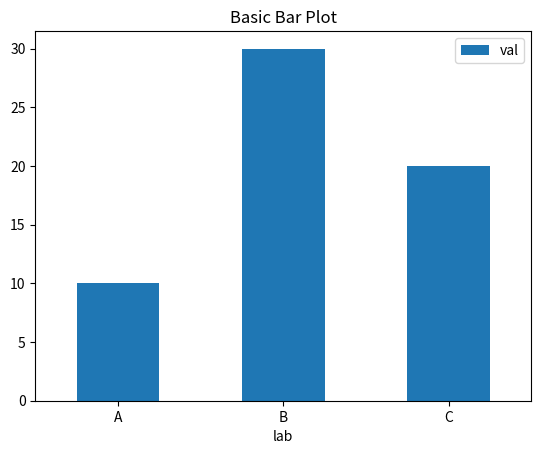
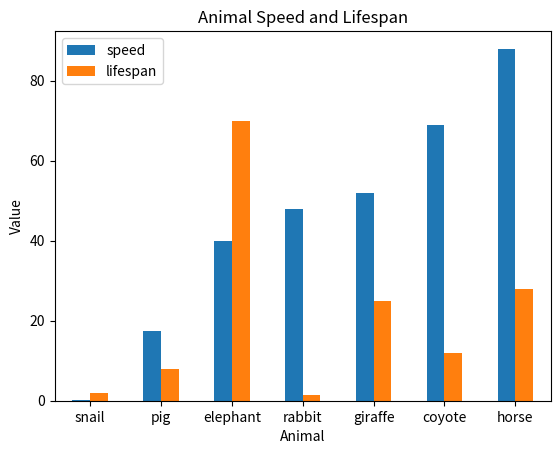
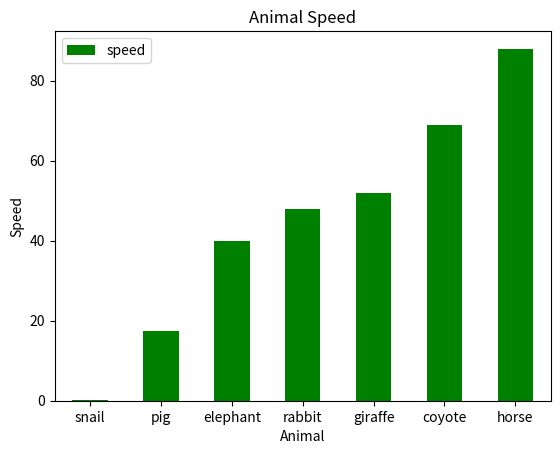
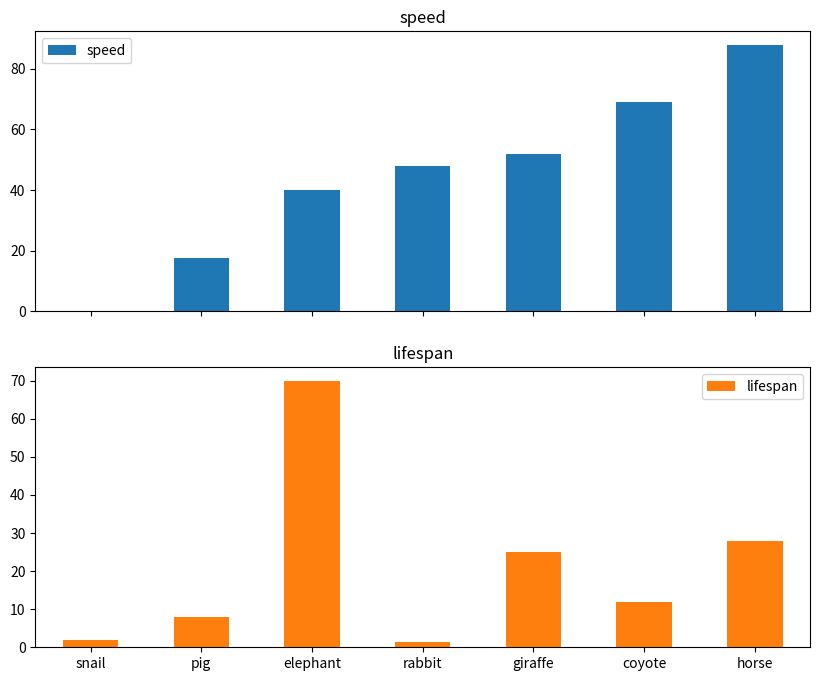

These figures' Python source, in order: (Note: this script raises an exception after producing the figures.)
import pandas as pd
import numpy as np
import matplotlib.pyplot as plt

%matplotlib inline

# Create a Series with pipe-separated values
s = pd.Series(['a|b', 'a', 'a|c'])
print("Original Series:")
print(s)

# Convert to dummy variables
dummies = s.str.get_dummies()
print("Result of get_dummies():")
print(dummies)

# Create a Series with comma-separated values
s_comma = pd.Series(['red,blue', 'green', 'yellow,orange,purple', 'blue,green'])
print("Series with comma-separated values:")
print(s_comma)

# Convert to dummy variables with custom separator
dummies_comma = s_comma.str.get_dummies(sep=',')
print("Result of get_dummies(sep=','):")
print(dummies_comma)

# Create a Series with missing values
s_missing = pd.Series(['a|b', np.nan, 'a|c'])
print("Series with missing values:")
print(s_missing)

# Convert to dummy variables
dummies_missing = s_missing.str.get_dummies()
print("Result of get_dummies() with missing values:")
print(dummies_missing)

# Create a DataFrame with movie data
movies = pd.DataFrame({
    'title': ['The Shawshank Redemption', 'The Godfather', 'Pulp Fiction', 'The Dark Knight', 'Forrest Gump'],
    'year': [1994, 1972, 1994, 2008, 1994],
    'genres': ['Drama', 'Crime|Drama', 'Crime|Drama|Thriller', 'Action|Crime|Drama|Thriller', 'Drama|Romance']
})
print("Movies DataFrame:")
print(movies)

# Convert genres to dummy variables
genre_dummies = movies['genres'].str.get_dummies(sep='|')
print("Genre dummy variables:")
print(genre_dummies)

# Combine the original DataFrame with the dummy variables
movies_with_dummies = pd.concat([movies, genre_dummies], axis=1)
print("Movies DataFrame with dummy variables:")
print(movies_with_dummies)

# Count the number of movies in each genre
genre_counts = genre_dummies.sum().sort_values(ascending=False)
print("Genre counts:")
print(genre_counts)

# Create a simple DataFrame for plotting
df = pd.DataFrame({
    'lab': ['A', 'B', 'C'], 
    'val': [10, 30, 20]
})
print("Simple DataFrame:")
print(df)

# Create a basic bar plot
ax = df.plot.bar(x='lab', y='val', rot=0, title='Basic Bar Plot')
plt.show()

# Create a DataFrame with animal data
speed = [0.1, 17.5, 40, 48, 52, 69, 88]
lifespan = [2, 8, 70, 1.5, 25, 12, 28]
index = ['snail', 'pig', 'elephant', 'rabbit', 'giraffe', 'coyote', 'horse']
df_animals = pd.DataFrame({
    'speed': speed,
    'lifespan': lifespan
}, index=index)
print("Animals DataFrame:")
print(df_animals)

# Plot the entire DataFrame as a bar plot
ax = df_animals.plot.bar(rot=0, title='Animal Speed and Lifespan')
plt.xlabel('Animal')
plt.ylabel('Value')
plt.show()

# Plot a single column
ax = df_animals.plot.bar(y='speed', rot=0, title='Animal Speed', color='green')
plt.xlabel('Animal')
plt.ylabel('Speed')
plt.show()

# Plot with subplots
axes = df_animals.plot.bar(rot=0, subplots=True, figsize=(10, 8), layout=(2, 1))
axes[0].set_title('Animal Speed')
axes[1].set_title('Animal Lifespan')
plt.tight_layout()
plt.show()

# Create a basic horizontal bar plot
ax = df.plot.barh(x='lab', y='val', title='Basic Horizontal Bar Plot')
plt.show()

# Plot the entire DataFrame as a horizontal bar plot
ax = df_animals.plot.barh(title='Animal Speed and Lifespan')
plt.xlabel('Value')
plt.ylabel('Animal')
plt.show()

# Plot a single column
ax = df_animals.plot.barh(y='lifespan', title='Animal Lifespan', color='purple')
plt.xlabel('Lifespan (years)')
plt.ylabel('Animal')
plt.show()

# Plot with subplots
axes = df_animals.plot.barh(subplots=True, figsize=(10, 8), layout=(2, 1))
axes[0].set_title('Animal Speed')
axes[1].set_title('Animal Lifespan')
plt.tight_layout()
plt.show()

# Customized bar plot
ax = df_animals['speed'].plot.bar(
    rot=45,
    title='Animal Speed (Customized)',
    figsize=(10, 6),
    color='skyblue',
    edgecolor='black',
    alpha=0.7
)
plt.xlabel('Animal', fontsize=12)
plt.ylabel('Speed (km/h)', fontsize=12)
plt.grid(axis='y', linestyle='--', alpha=0.7)
plt.tight_layout()
plt.show()

# Customized horizontal bar plot
ax = df_animals['lifespan'].plot.barh(
    title='Animal Lifespan (Customized)',
    figsize=(10, 6),
    color='salmon',
    edgecolor='black',
    alpha=0.7
)
plt.xlabel('Lifespan (years)', fontsize=12)
plt.ylabel('Animal', fontsize=12)
plt.grid(axis='x', linestyle='--', alpha=0.7)
plt.tight_layout()
plt.show()

# Plot genre counts as a bar plot
ax = genre_counts.plot.bar(
    title='Movie Genre Counts',
    figsize=(10, 6),
    color='lightgreen',
    edgecolor='black',
    alpha=0.7
)
plt.xlabel('Genre', fontsize=12)
plt.ylabel('Count', fontsize=12)
plt.grid(axis='y', linestyle='--', alpha=0.7)
plt.tight_layout()
plt.show()

# Plot genre counts as a horizontal bar plot
ax = genre_counts.plot.barh(
    title='Movie Genre Counts',
    figsize=(10, 6),
    color='lightblue',
    edgecolor='black',
    alpha=0.7
)
plt.xlabel('Count', fontsize=12)
plt.ylabel('Genre', fontsize=12)
plt.grid(axis='x', linestyle='--', alpha=0.7)
plt.tight_layout()
plt.show()